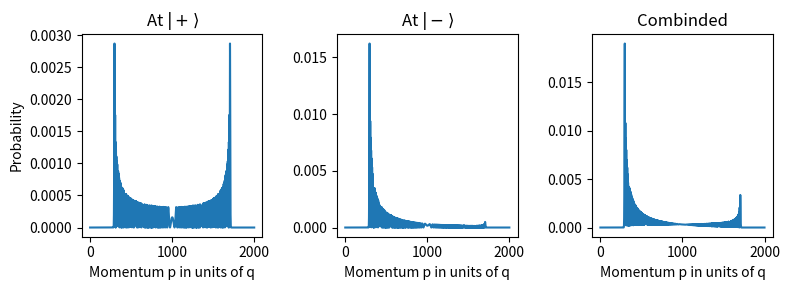

This chart was generated by the following Python code:
import numpy as np
import matplotlib.pyplot as plt

n_steps = 2000
N = n_steps * 2 + 1

ks = np.linspace(-np.pi, np.pi, N, endpoint=False)
psi_p = np.array([1, 0], dtype=complex)
psi_m = np.array([0, 1], dtype=complex)

psi0 = psi_m
psi_k = np.zeros((N, 2), dtype=complex)

# k-space evolution
for i, k in enumerate(ks):

    M_k = (1/np.sqrt(2)) * np.array([
        [np.exp(-1j * k), np.exp(-1j * k)],
        [1, -1]
    ])

    M_k_n = np.linalg.matrix_power(M_k, n_steps)
    psi_k[i] = M_k_n @ psi0

# inverse FFT
psi_x = np.fft.ifft(psi_k, axis=0)
psi_x = np.fft.fftshift(psi_x, axes=0)

prob = np.abs(psi_x)**2
xs = np.arange(0, n_steps)

# -----------------------
# 3 SUBPLOTS
# -----------------------
fig, ax = plt.subplots(1, 3, figsize=(8, 3), sharex=True)

# |+> component
ax[0].plot(xs, prob[N//2:N//2+n_steps, :] @ psi_p)
ax[0].set_title(r"At $|+\rangle$")
ax[0].set_xlabel("Momentum p in units of q")
ax[0].set_ylabel("Probability")

# |-> component (your second coin state)
ax[1].plot(xs, prob[N//2:N//2+n_steps, :] @ psi_m)
ax[1].set_title(r"At $|-\rangle$")
ax[1].set_xlabel("Momentum p in units of q")

# total probability
ax[2].plot(xs, prob[N//2:N//2+n_steps, :] @ psi_p + prob[N//2:N//2+n_steps, :] @ psi_m)
ax[2].set_title("Combinded")
ax[2].set_xlabel("Momentum p in units of q")

plt.tight_layout()
plt.show()


#############
